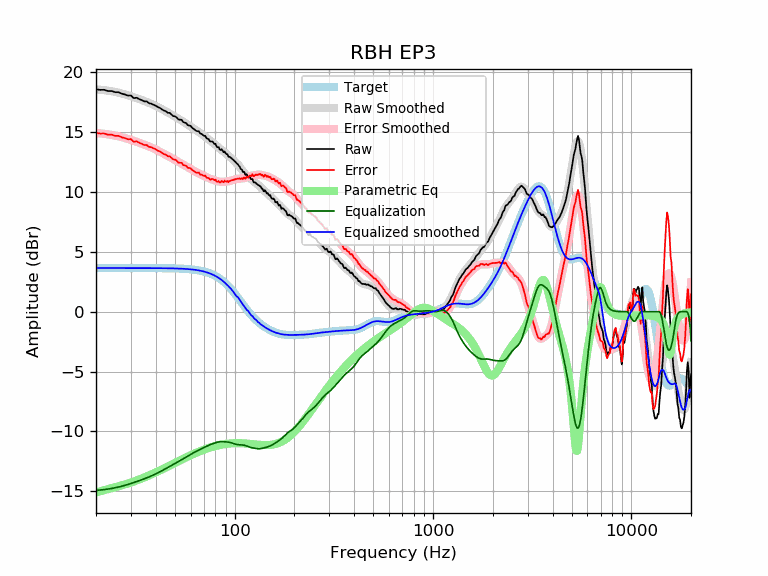

Data behind this chart, as committed beside it:
frequency, raw, error, smoothed, error_smoothed, equalization, parametric_eq, equalized_raw, equalized_smoothed, target
20, 18.58, 14.94, 18.58, 14.93, -14.93, -15.10, 3.65, 3.65, 3.65
21, 18.53, 14.88, 18.55, 14.90, -14.90, -15.00, 3.63, 3.65, 3.65
22, 18.54, 14.89, 18.51, 14.86, -14.86, -14.91, 3.68, 3.65, 3.65
23, 18.44, 14.79, 18.47, 14.82, -14.82, -14.82, 3.62, 3.65, 3.65
24, 18.44, 14.79, 18.42, 14.77, -14.77, -14.74, 3.67, 3.65, 3.65
25, 18.34, 14.69, 18.36, 14.71, -14.71, -14.66, 3.63, 3.65, 3.65
26, 18.34, 14.69, 18.30, 14.65, -14.65, -14.58, 3.69, 3.65, 3.65
27, 18.21, 14.57, 18.23, 14.58, -14.58, -14.51, 3.63, 3.65, 3.65
28, 18.15, 14.50, 18.16, 14.51, -14.51, -14.43, 3.64, 3.65, 3.65
29, 18.05, 14.41, 18.08, 14.43, -14.43, -14.35, 3.62, 3.65, 3.65
30, 18.07, 14.42, 18.00, 14.35, -14.35, -14.27, 3.71, 3.65, 3.65
31, 17.84, 14.20, 17.92, 14.28, -14.28, -14.19, 3.57, 3.65, 3.65
32, 17.88, 14.23, 17.84, 14.20, -14.20, -14.10, 3.68, 3.65, 3.65
33, 17.77, 14.12, 17.77, 14.12, -14.12, -14.02, 3.65, 3.65, 3.65
34, 17.68, 14.03, 17.69, 14.04, -14.04, -13.94, 3.64, 3.65, 3.65
35, 17.57, 13.93, 17.61, 13.96, -13.96, -13.85, 3.61, 3.64, 3.64
36, 17.57, 13.93, 17.53, 13.88, -13.88, -13.77, 3.69, 3.64, 3.64
37, 17.42, 13.77, 17.45, 13.80, -13.80, -13.68, 3.61, 3.64, 3.64
38, 17.38, 13.74, 17.37, 13.72, -13.72, -13.60, 3.66, 3.64, 3.64
39, 17.29, 13.64, 17.28, 13.64, -13.64, -13.51, 3.65, 3.64, 3.64
40, 17.22, 13.57, 17.19, 13.55, -13.55, -13.43, 3.66, 3.64, 3.64
41, 17.09, 13.45, 17.10, 13.46, -13.46, -13.34, 3.63, 3.64, 3.64
42, 17.03, 13.39, 17.01, 13.37, -13.37, -13.26, 3.65, 3.64, 3.64
43, 16.90, 13.27, 16.92, 13.29, -13.29, -13.18, 3.62, 3.64, 3.64
44, 16.81, 13.17, 16.83, 13.20, -13.20, -13.10, 3.61, 3.63, 3.63
45, 16.76, 13.12, 16.74, 13.11, -13.11, -13.02, 3.65, 3.63, 3.63
46, 16.61, 12.99, 16.65, 13.02, -13.02, -12.94, 3.59, 3.63, 3.63
47, 16.61, 12.99, 16.56, 12.93, -12.93, -12.86, 3.68, 3.63, 3.63
48, 16.48, 12.86, 16.47, 12.85, -12.85, -12.78, 3.63, 3.62, 3.62
49, 16.35, 12.73, 16.39, 12.77, -12.77, -12.71, 3.58, 3.62, 3.62
50, 16.33, 12.71, 16.30, 12.68, -12.68, -12.63, 3.64, 3.62, 3.62
51, 16.23, 12.62, 16.21, 12.60, -12.60, -12.56, 3.63, 3.61, 3.61
52, 16.06, 12.46, 16.13, 12.52, -12.52, -12.49, 3.54, 3.61, 3.61
53, 16.04, 12.44, 16.05, 12.45, -12.45, -12.42, 3.59, 3.60, 3.60
54, 16.04, 12.45, 15.97, 12.37, -12.37, -12.36, 3.67, 3.59, 3.59
55, 15.85, 12.26, 15.88, 12.30, -12.30, -12.29, 3.55, 3.59, 3.59
56, 15.80, 12.22, 15.80, 12.22, -12.22, -12.23, 3.58, 3.58, 3.58
57, 15.75, 12.18, 15.72, 12.15, -12.15, -12.17, 3.60, 3.57, 3.57
58, 15.59, 12.03, 15.63, 12.07, -12.07, -12.11, 3.51, 3.56, 3.56
59, 15.56, 12.01, 15.55, 12.00, -12.00, -12.05, 3.56, 3.55, 3.55
60, 15.53, 11.99, 15.47, 11.93, -11.93, -11.99, 3.60, 3.54, 3.54
61, 15.37, 11.84, 15.38, 11.86, -11.86, -11.94, 3.51, 3.53, 3.53
62, 15.29, 11.78, 15.30, 11.79, -11.79, -11.89, 3.50, 3.51, 3.51
63, 15.20, 11.70, 15.22, 11.72, -11.72, -11.84, 3.47, 3.50, 3.50
64, 15.11, 11.62, 15.15, 11.66, -11.66, -11.79, 3.44, 3.48, 3.48
65, 15.08, 11.61, 15.07, 11.61, -11.61, -11.74, 3.47, 3.47, 3.47
66, 15.07, 11.62, 15.00, 11.55, -11.55, -11.69, 3.52, 3.45, 3.45
67, 14.89, 11.46, 14.93, 11.50, -11.50, -11.65, 3.39, 3.43, 3.43
68, 14.86, 11.46, 14.86, 11.45, -11.45, -11.61, 3.41, 3.41, 3.41
69, 14.78, 11.40, 14.78, 11.40, -11.40, -11.57, 3.39, 3.38, 3.38
70, 14.70, 11.34, 14.70, 11.35, -11.35, -11.53, 3.35, 3.36, 3.36
71, 14.70, 11.37, 14.62, 11.29, -11.29, -11.49, 3.40, 3.33, 3.33
72, 14.51, 11.21, 14.54, 11.24, -11.24, -11.45, 3.26, 3.30, 3.30
73, 14.45, 11.18, 14.47, 11.20, -11.20, -11.42, 3.25, 3.27, 3.27
74, 14.41, 11.17, 14.39, 11.15, -11.15, -11.39, 3.25, 3.24, 3.24
75, 14.23, 11.03, 14.32, 11.12, -11.12, -11.36, 3.11, 3.20, 3.20
76, 14.21, 11.05, 14.24, 11.08, -11.08, -11.33, 3.13, 3.16, 3.16
77, 14.22, 11.10, 14.17, 11.05, -11.05, -11.30, 3.17, 3.12, 3.12
78, 14.14, 11.06, 14.10, 11.02, -11.02, -11.27, 3.13, 3.08, 3.08
79, 14.02, 10.98, 14.02, 10.99, -10.99, -11.25, 3.03, 3.03, 3.03
... 553 more rows
